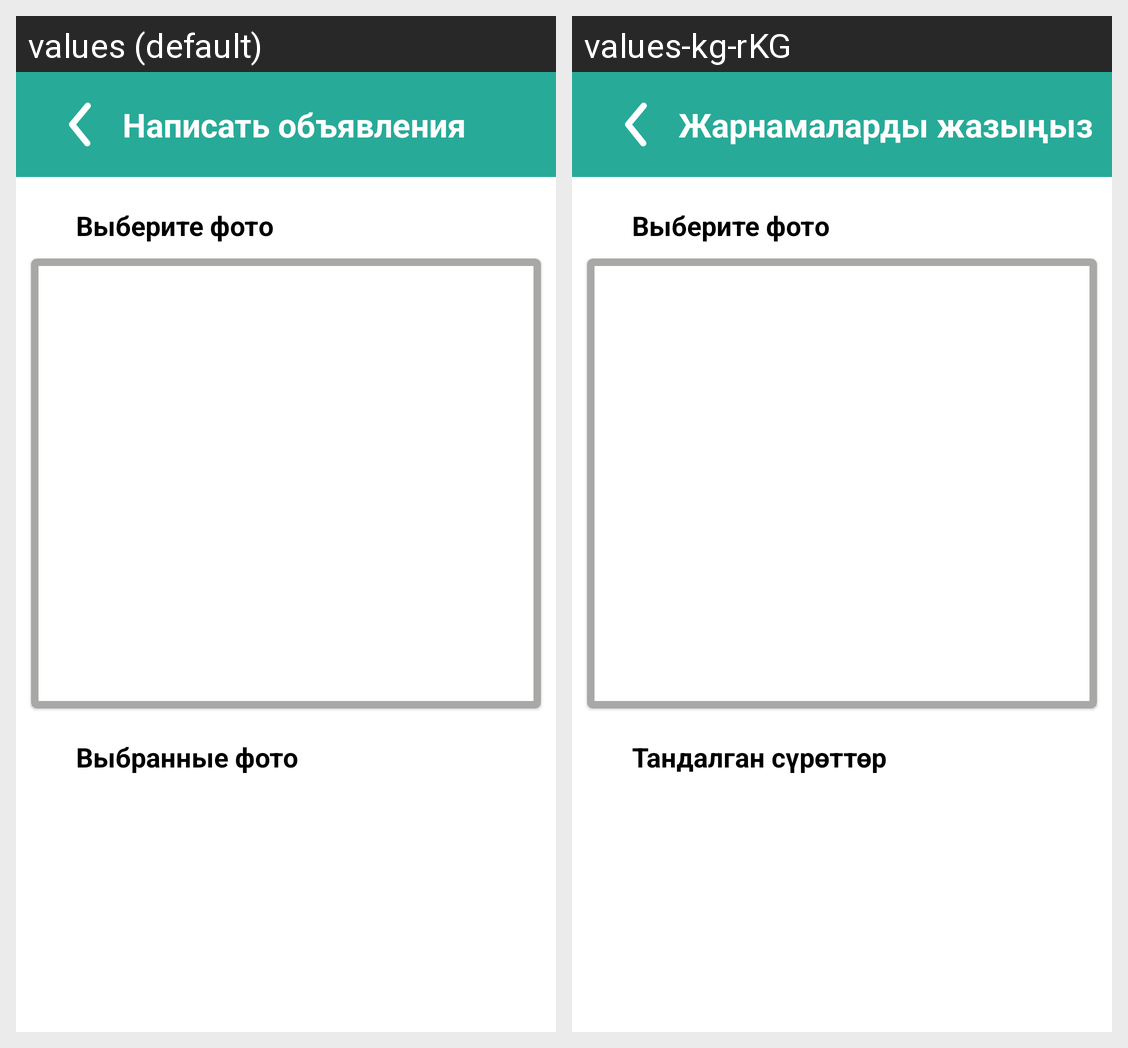

The same Android screen rendered under two of its app's locales, left to right. List the strings drawn on it with the default value and each locale's translation.
Android screen res/layout/fragment_edit.xml rendered under 2 locales, left to right: values (default), values-kg-rKG. Device: Nexus 5 (rendered at 1080×1920; each locale shown at half size, 540×960, under a caption strip naming it); theme Theme.Market_Nookat.
Strings drawn on this screen, with the default value and each locale's value (text and hints the layout hard-codes, and strings that could not be matched under every locale, appear in the picture but are not listed):

write_advertisements
  values: Написать объявления
  values-kg-rKG: Жарнамаларды жазыңыз

selected_photos
  values: Выбранные фото
  values-kg-rKG: Тандалган сүрөттөр
